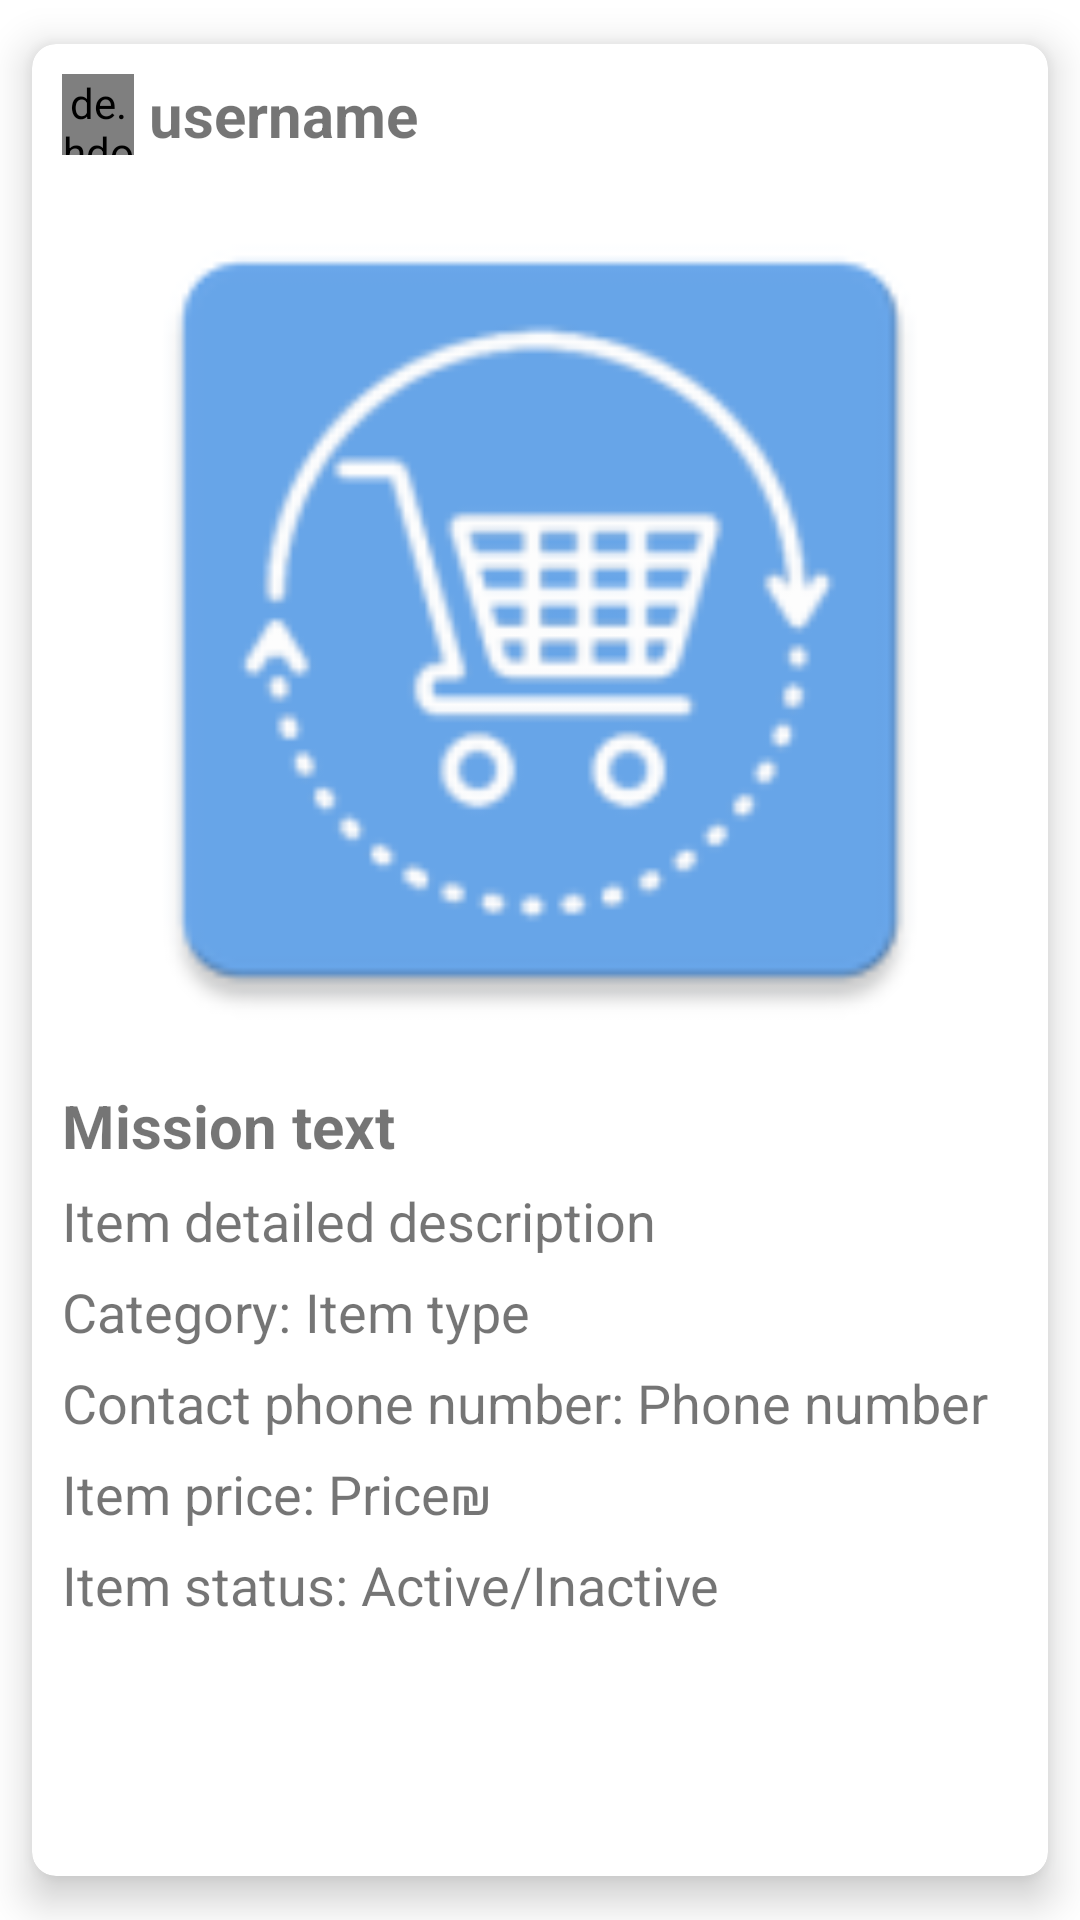

Reconstruct the res/layout file that produces this screen, plus the resources it refers to.
<!-- AndroidManifest.xml: application theme Theme.FinalProject -->
<!-- res/layout/task_layout.xml -->
<?xml version="1.0" encoding="utf-8"?>
<androidx.cardview.widget.CardView xmlns:android="http://schemas.android.com/apk/res/android"
    android:layout_width="match_parent"
    android:layout_height="wrap_content"
    xmlns:app="http://schemas.android.com/apk/res-auto"
    app:cardUseCompatPadding="true"
    app:cardElevation="8dp"
    app:contentPadding="10dp"
    app:cardCornerRadius="8dp">

    <LinearLayout
        android:layout_width="match_parent"
        android:layout_height="match_parent"
        android:orientation="vertical">

        <LinearLayout
            android:layout_width="match_parent"
            android:layout_height="wrap_content"
            android:orientation="horizontal">

            <de.hdodenhof.circleimageview.CircleImageView
                android:id="@+id/task_profile_image"
                android:layout_width="24dp"
                android:layout_height="match_parent"
                android:src="@drawable/profile"
                android:layout_marginEnd="5dp"/>

            <TextView
                android:layout_width="wrap_content"
                android:layout_height="wrap_content"
                android:textSize="20sp"
                android:textStyle="bold"
                android:text="username"
                android:layout_gravity="start"
                android:id="@+id/mission_username"/>

        </LinearLayout>

        <ImageView
            android:layout_width="300dp"
            android:layout_height="300dp"
            android:src="@mipmap/ic_launcher"
            android:layout_gravity="center"
            android:id="@+id/mission_iv"
            android:layout_marginBottom="5dp"
            android:layout_marginTop="5dp"/>
        
        <LinearLayout
            android:layout_width="match_parent"
            android:layout_height="match_parent"
            android:orientation="vertical"
            >

            <TextView
                android:layout_width="match_parent"
                android:layout_height="wrap_content"
                android:textSize="20sp"
                android:textStyle="bold"
                android:text="Mission text"
                android:id="@+id/mission_tv"/>

            <TextView
                android:layout_width="match_parent"
                android:layout_height="wrap_content"
                android:id="@+id/mission_desc_tv"
                android:text="Item detailed description"
                android:textSize="18sp"
                android:layout_marginTop="6dp"/>

            <LinearLayout
                android:layout_width="match_parent"
                android:layout_height="wrap_content"
                android:orientation="horizontal">

                <TextView
                    android:layout_width="wrap_content"
                    android:layout_height="wrap_content"
                    android:id="@+id/category"
                    android:text="@string/category"
                    android:textSize="18sp"
                    android:layout_marginTop="6dp"/>

                <TextView
                    android:layout_width="match_parent"
                    android:layout_height="wrap_content"
                    android:id="@+id/mission_type_tv"
                    android:text="Item type"
                    android:textSize="18sp"
                    android:layout_marginTop="6dp"/>

            </LinearLayout>

            <LinearLayout
                android:layout_width="match_parent"
                android:layout_height="wrap_content"
                android:orientation="horizontal">

                <TextView
                    android:layout_width="wrap_content"
                    android:layout_height="wrap_content"
                    android:id="@+id/contact_phone_tv"
                    android:text="@string/contact_phone_number"
                    android:textSize="18sp"
                    android:layout_marginTop="6dp"/>

                <TextView
                    android:layout_width="wrap_content"
                    android:layout_height="wrap_content"
                    android:id="@+id/mission_phone_tv"
                    android:text="Phone number"
                    android:textSize="18sp"
                    android:layout_marginTop="6dp"/>

            </LinearLayout>

            <LinearLayout
                android:layout_width="match_parent"
                android:layout_height="wrap_content"
                android:orientation="horizontal">

                <TextView
                    android:layout_width="wrap_content"
                    android:layout_height="wrap_content"
                    android:id="@+id/item_price"
                    android:text="@string/item_price"
                    android:textSize="18sp"
                    android:layout_marginTop="6dp"/>

                <TextView
                    android:layout_width="wrap_content"
                    android:layout_height="wrap_content"
                    android:id="@+id/item_price_tv"
                    android:text="Price"
                    android:textSize="18sp"
                    android:layout_marginTop="6dp"/>

                <TextView
                    android:layout_width="wrap_content"
                    android:layout_height="wrap_content"
                    android:text="₪"
                    android:textSize="18sp"
                    android:layout_marginTop="6dp"/>

            </LinearLayout>

            <LinearLayout
                android:layout_width="match_parent"
                android:layout_height="wrap_content"
                android:orientation="horizontal">

                <TextView
                    android:layout_width="wrap_content"
                    android:layout_height="wrap_content"
                    android:id="@+id/item_status"
                    android:text="@string/item_status"
                    android:textSize="18sp"
                    android:layout_marginTop="6dp"/>

                <TextView
                    android:layout_width="wrap_content"
                    android:layout_height="wrap_content"
                    android:id="@+id/active"
                    android:text="Active/Inactive"
                    android:textSize="18sp"
                    android:layout_marginTop="6dp"/>

            </LinearLayout>

            <CheckBox
                android:layout_width="match_parent"
                android:layout_height="wrap_content"
                android:text="is completed"
                android:id="@+id/mission_cb"
                android:clickable="false"
                android:visibility="gone"/>

        </LinearLayout>

    </LinearLayout>

</androidx.cardview.widget.CardView>
<!-- resources referenced by this layout -->
<resources>
  <!-- mipmap ic_launcher: png bitmap (mipmap-hdpi, 3366 bytes) -->
  <string name="category">"Category: "</string>
  <string name="contact_phone_number">"Contact phone number: "</string>
  <string name="item_price">"Item price: "</string>
  <string name="item_status">"Item status: "</string>
  <style name="Theme.FinalProject" parent="Theme.MaterialComponents.DayNight.DarkActionBar">
          
          <item name="colorPrimary">@color/blue</item>
          <item name="colorPrimaryVariant">#4F95E3</item>
          <item name="colorOnPrimary">@color/white</item>
          
          <item name="colorSecondary">@color/teal_200</item>
          <item name="colorSecondaryVariant">@color/teal_700</item>
          <item name="colorOnSecondary">@color/black</item>
          
          <item name="android:statusBarColor" tools:targetApi="l">?attr/colorPrimaryVariant</item>
          
          <item name="android:windowAnimationStyle">@style/CustomActivityAnimation</item>
      </style>
  <color name="blue">#68A6EA</color>
  <color name="white">#FFFFFFFF</color>
  <color name="teal_200">#FF03DAC5</color>
  <color name="teal_700">#FF018786</color>
  <color name="black">#FF000000</color>
  <style name="CustomActivityAnimation" parent="@android:style/Animation.Activity">
          <item name="android:activityOpenEnterAnimation">@anim/from_right_in</item>
          <item name="android:activityOpenExitAnimation">@anim/from_left_out</item>
          <item name="android:activityCloseEnterAnimation">@anim/from_left_in</item>
          <item name="android:activityCloseExitAnimation">@anim/from_right_out</item>
      </style>
</resources>
